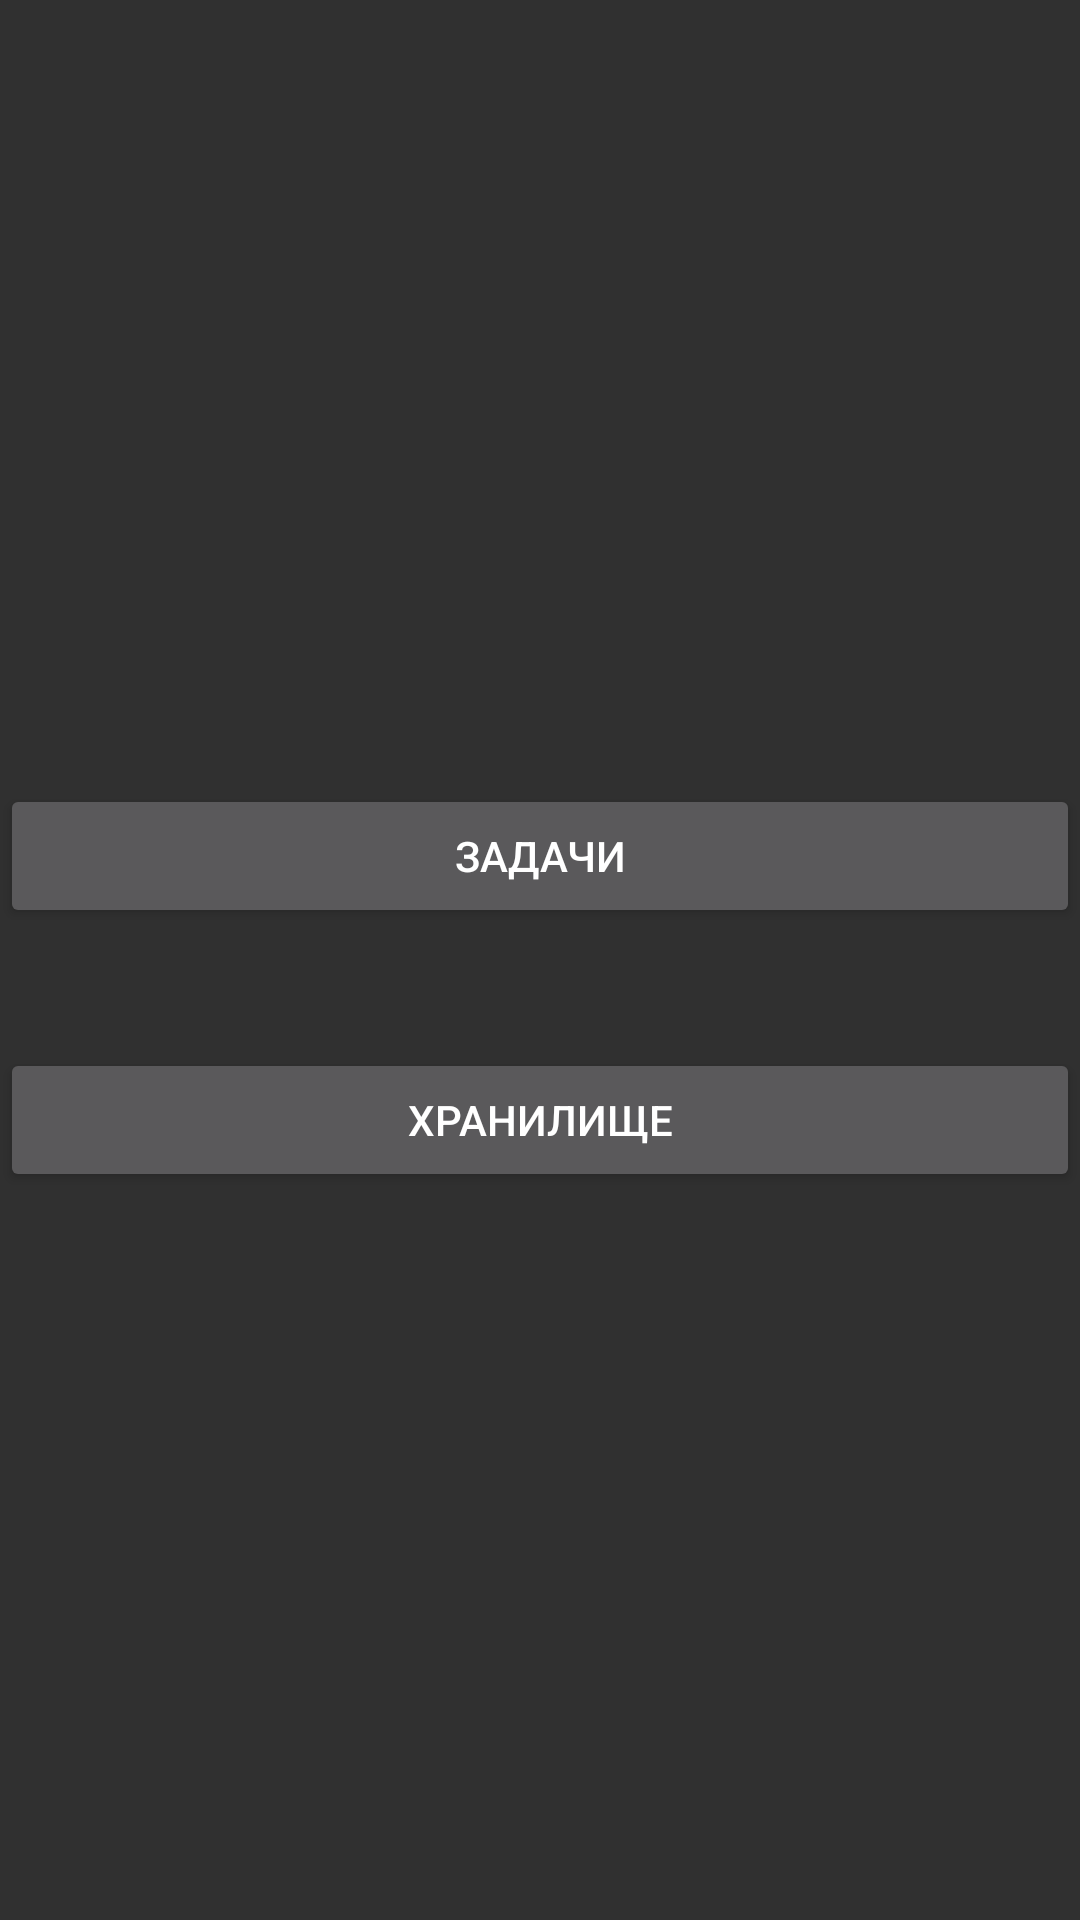

The Android layout XML behind this screen, and the referenced resources:
<!-- AndroidManifest.xml: application theme Theme.AppCompat.NoActionBar -->
<!-- res/layout/fragment_home_menu.xml -->
<?xml version="1.0" encoding="utf-8"?>
<LinearLayout xmlns:android="http://schemas.android.com/apk/res/android"
    xmlns:tools="http://schemas.android.com/tools"
    android:id="@+id/home_menu_fragment"
    android:orientation="vertical"
    android:layout_gravity="center"
    android:gravity="center"
    android:layout_width="match_parent"
    android:layout_height="match_parent"
    tools:context=".HomeMenuFragment">
    <TextView
        android:id="@+id/home_menu_username"
        android:layout_width="match_parent"
        android:layout_height="wrap_content"
        android:gravity="center_horizontal" />
    <Button
        android:id="@+id/home_menu_tasks_button"
        android:layout_width="match_parent"
        android:layout_height="wrap_content"
        android:layout_marginVertical="20dp"
        android:gravity="center"
        android:text="@string/tasks_label"/>

    <Button
        android:id="@+id/tasks2"
        android:layout_width="match_parent"
        android:layout_height="wrap_content"
        android:layout_marginVertical="20dp"
        android:gravity="center"
        android:text="@string/group_tasks_label"/>
</LinearLayout>
<!-- resources referenced by this layout -->
<resources>
  <string name="group_tasks_label">Хранилище</string>
  <string name="tasks_label">Задачи</string>
</resources>
